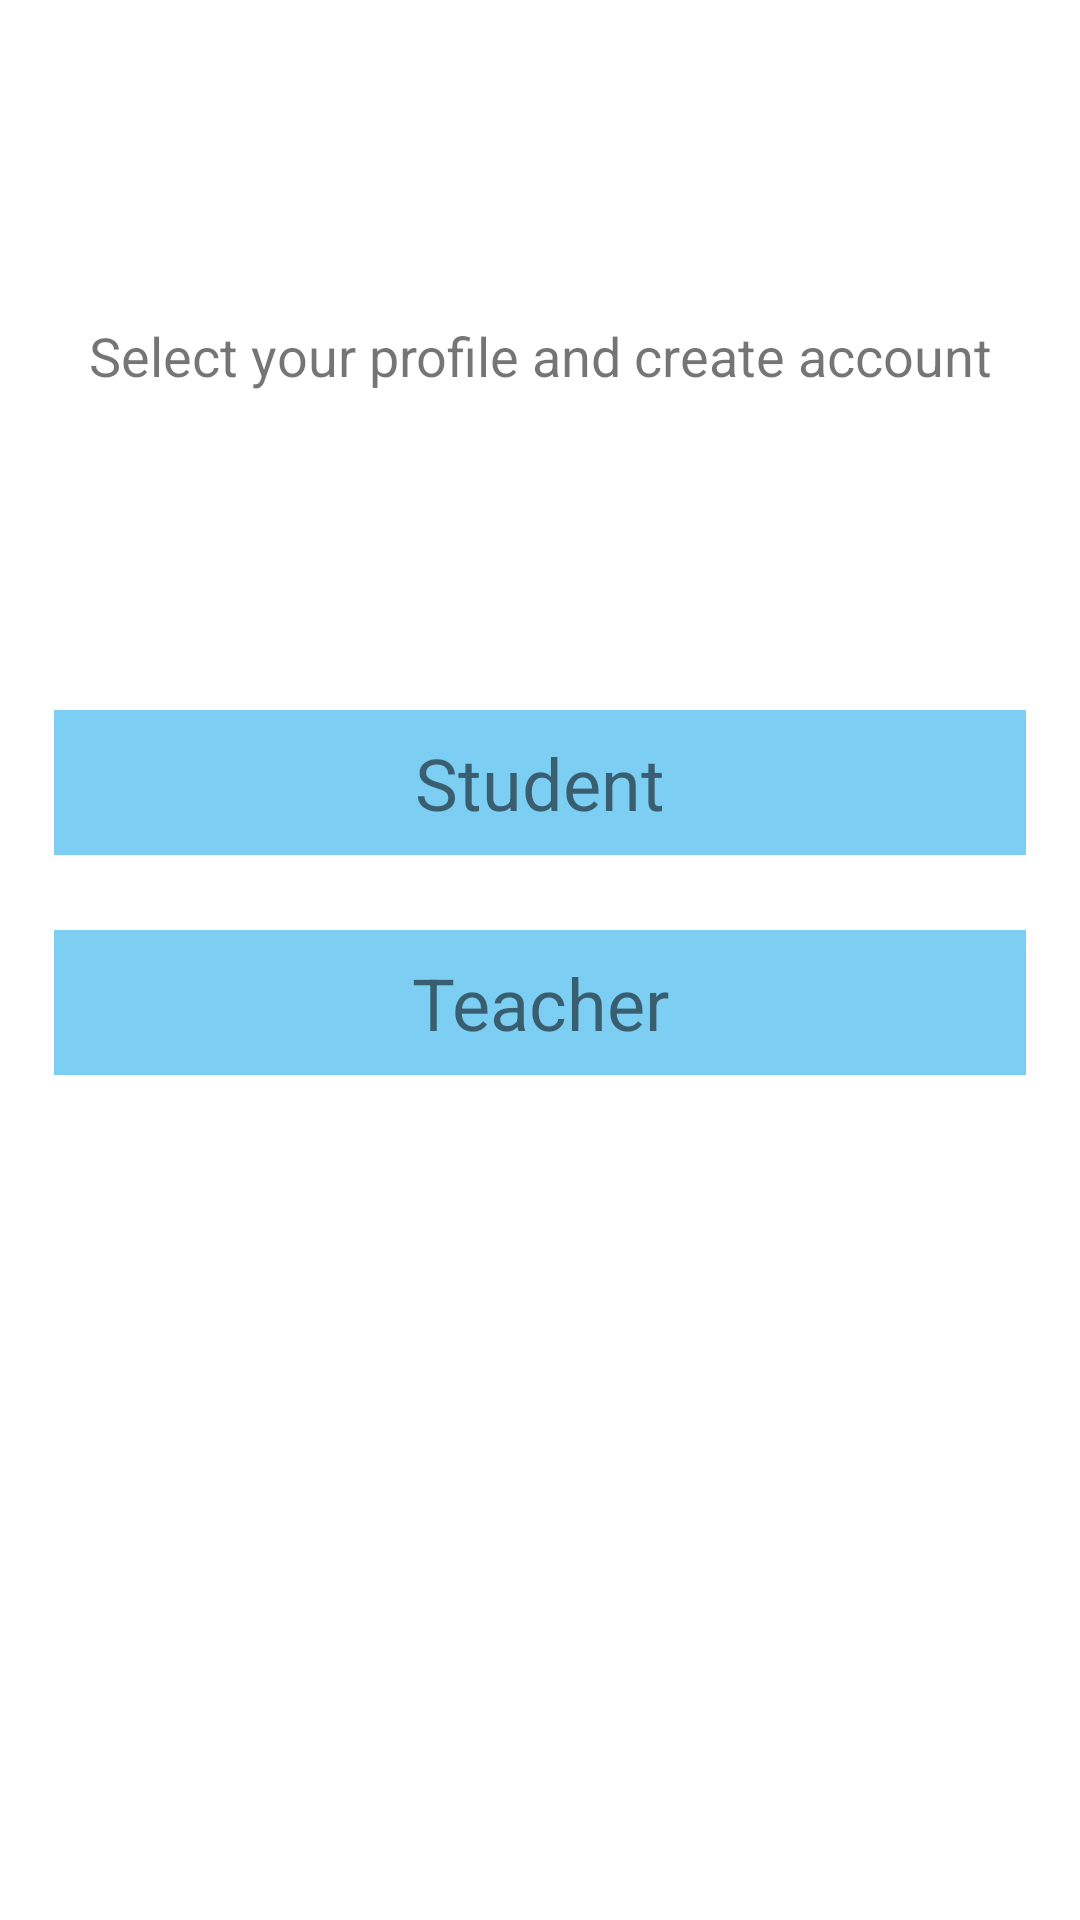

Write the Android layout XML for this screen, with the resource values it uses.
<!-- AndroidManifest.xml: activity theme AppThemeNoActionBar -->
<!-- res/layout/activity_select_profil.xml -->
<?xml version="1.0" encoding="utf-8"?>
<androidx.constraintlayout.widget.ConstraintLayout xmlns:android="http://schemas.android.com/apk/res/android"
    xmlns:app="http://schemas.android.com/apk/res-auto"
    xmlns:tools="http://schemas.android.com/tools"
    android:layout_width="match_parent"
    android:layout_height="match_parent"
    tools:context=".views.SelectProfilActivity.SelectProfilActivity">

    <TextView
        android:layout_width="match_parent"
        android:layout_height="wrap_content"
        android:text="@string/select_your_profile_and_create_account"
        android:gravity="center"
        android:textSize="@dimen/dimen_18sp"
        app:layout_constraintTop_toTopOf="parent"
        app:layout_constraintBottom_toTopOf="@+id/id_idstudent_opetion"
        app:layout_constraintStart_toStartOf="parent"
        app:layout_constraintEnd_toEndOf="parent"/>


    <ProgressBar
        android:id="@+id/id_progress_bar"
        android:layout_width="wrap_content"
        android:layout_height="wrap_content"
        app:layout_constraintEnd_toEndOf="parent"
        app:layout_constraintStart_toStartOf="parent"
        app:layout_constraintTop_toTopOf="parent"
        app:layout_constraintBottom_toBottomOf="parent"
        app:layout_constraintBottom_toTopOf="@+id/id_idstudent_opetion"
        app:layout_constraintVertical_bias="0.8"
        />

    <TextView
        android:id="@+id/id_idstudent_opetion"
        android:layout_width="match_parent"
        android:layout_height="wrap_content"
        android:text="@string/student"
        android:textSize="24sp"
        android:gravity="center"
        android:background="@color/blue_sci"
        android:paddingVertical="@dimen/dim_8dp"
        android:layout_marginHorizontal="@dimen/dimen_18dp"
        app:layout_constraintEnd_toEndOf="parent"
        app:layout_constraintStart_toStartOf="parent"
        app:layout_constraintTop_toTopOf="parent"
        app:layout_constraintBottom_toBottomOf="parent"
        app:layout_constraintVertical_bias="0.4"/>

    <TextView
        android:id="@+id/id_chearcher_profil"
        android:layout_width="match_parent"
        android:layout_height="wrap_content"
        android:text="@string/cheacher"
        android:gravity="center"
        android:textSize="24sp"
        android:paddingVertical="@dimen/dim_8dp"
        android:background="@color/blue_sci"
        android:layout_marginHorizontal="@dimen/dimen_18dp"
        android:layout_marginTop="@dimen/dim_25dp"
        app:layout_constraintTop_toBottomOf="@+id/id_idstudent_opetion" />
</androidx.constraintlayout.widget.ConstraintLayout>
<!-- resources referenced by this layout -->
<resources>
  <color name="blue_sci">#7DCEF3</color>
  <dimen name="dim_25dp">25dp</dimen>
  <dimen name="dim_8dp">8dp</dimen>
  <dimen name="dimen_18dp">18dp</dimen>
  <dimen name="dimen_18sp">18sp</dimen>
  <string name="cheacher">Teacher</string>
  <string name="select_your_profile_and_create_account">Select your profile and create account</string>
  <string name="student">Student</string>
  <style name="AppThemeNoActionBar" parent="Theme.MaterialComponents.DayNight.NoActionBar">
          
          <item name="colorPrimary">@color/blue_sci</item>
          <item name="colorPrimaryVariant">@color/purple_700</item>
          <item name="colorOnPrimary">@color/white</item>
          
          <item name="colorSecondary">@color/red_sci</item>
          <item name="colorSecondaryVariant">@color/teal_700</item>
          <item name="colorOnSecondary">@color/black</item>
      </style>
  <color name="purple_700">#FF3700B3</color>
  <color name="white">#FFFFFFFF</color>
  <color name="red_sci">#EF6B61</color>
  <color name="teal_700">#FF018786</color>
  <color name="black">#FF000000</color>
</resources>
